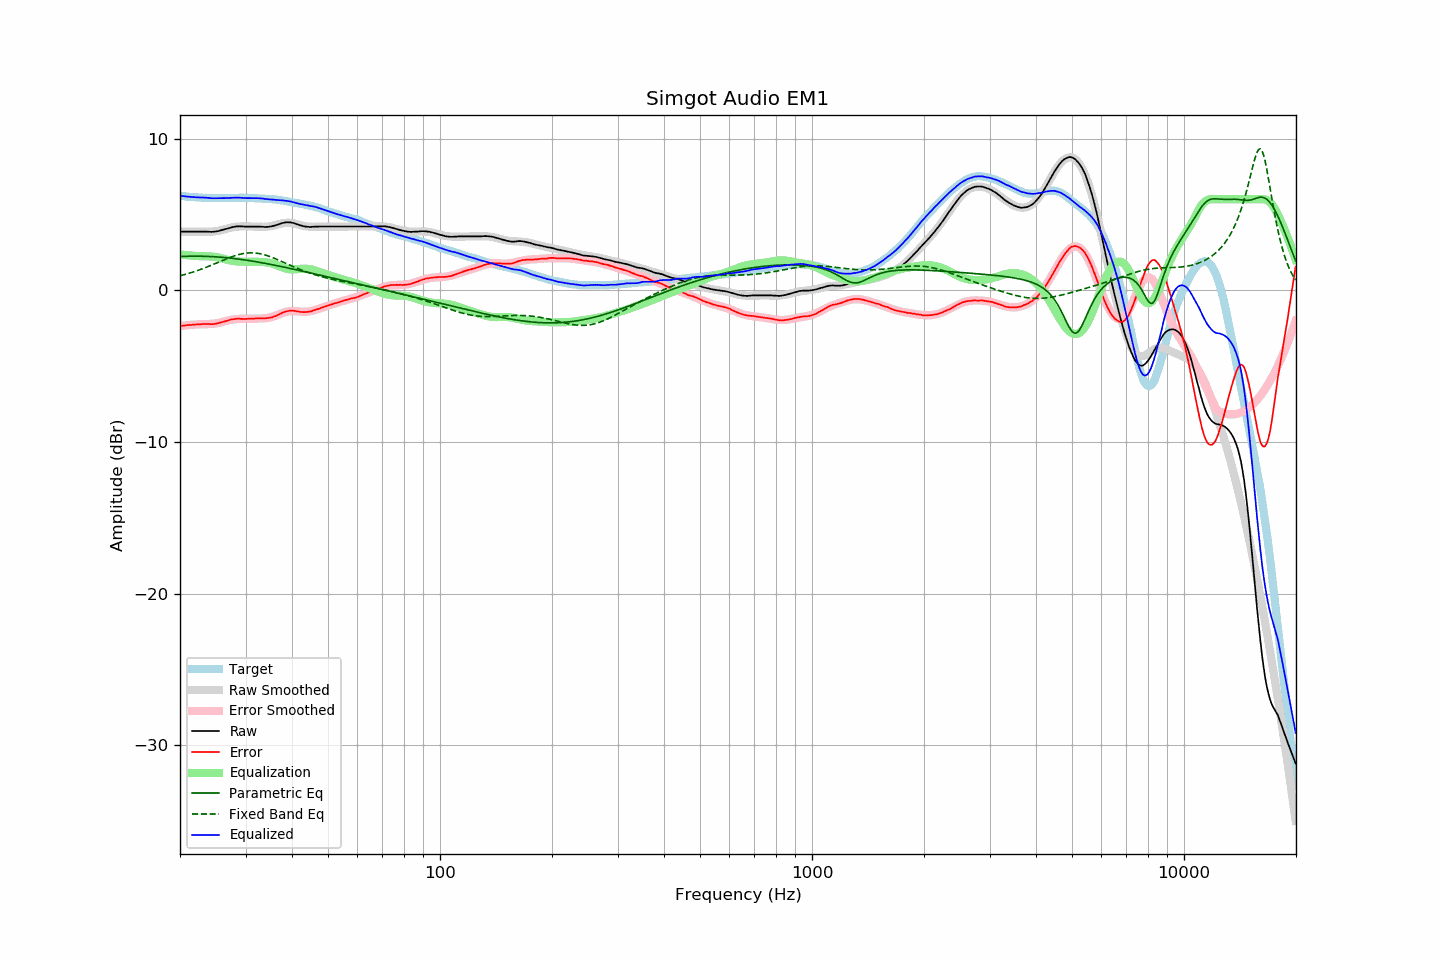

Data behind this chart, as committed beside it:
frequency, raw, error, smoothed, error_smoothed, equalization, parametric_eq, fixed_band_eq, equalized_raw, equalized_smoothed, target
20.00, 3.87, -2.36, 3.87, -2.36, 2.36, 2.22, 0.95, 6.23, 6.23, 6.22
20.20, 3.87, -2.35, 3.87, -2.35, 2.35, 2.22, 0.98, 6.21, 6.21, 6.21
20.40, 3.87, -2.34, 3.87, -2.33, 2.33, 2.23, 1.01, 6.20, 6.20, 6.20
20.61, 3.87, -2.33, 3.87, -2.32, 2.32, 2.23, 1.04, 6.19, 6.19, 6.19
20.81, 3.87, -2.31, 3.87, -2.31, 2.31, 2.24, 1.07, 6.18, 6.18, 6.17
21.02, 3.87, -2.30, 3.87, -2.30, 2.30, 2.24, 1.10, 6.17, 6.17, 6.16
21.23, 3.87, -2.29, 3.87, -2.29, 2.29, 2.24, 1.13, 6.16, 6.16, 6.15
21.44, 3.87, -2.29, 3.87, -2.28, 2.28, 2.24, 1.16, 6.15, 6.15, 6.16
21.66, 3.87, -2.27, 3.87, -2.27, 2.27, 2.24, 1.20, 6.14, 6.14, 6.14
21.87, 3.87, -2.27, 3.87, -2.27, 2.27, 2.24, 1.23, 6.13, 6.13, 6.14
22.09, 3.87, -2.25, 3.87, -2.26, 2.26, 2.24, 1.27, 6.12, 6.12, 6.12
22.31, 3.87, -2.25, 3.87, -2.25, 2.25, 2.24, 1.30, 6.12, 6.12, 6.12
22.54, 3.87, -2.24, 3.86, -2.25, 2.25, 2.24, 1.34, 6.11, 6.11, 6.11
22.76, 3.87, -2.24, 3.86, -2.25, 2.25, 2.24, 1.38, 6.11, 6.11, 6.11
22.99, 3.87, -2.23, 3.86, -2.24, 2.24, 2.24, 1.42, 6.11, 6.10, 6.10
23.22, 3.87, -2.22, 3.85, -2.24, 2.24, 2.24, 1.46, 6.11, 6.10, 6.09
23.45, 3.87, -2.23, 3.85, -2.24, 2.24, 2.23, 1.50, 6.11, 6.09, 6.10
23.69, 3.86, -2.23, 3.85, -2.24, 2.24, 2.23, 1.54, 6.09, 6.09, 6.09
23.92, 3.86, -2.22, 3.85, -2.23, 2.23, 2.23, 1.58, 6.09, 6.08, 6.08
24.16, 3.85, -2.24, 3.86, -2.22, 2.22, 2.22, 1.63, 6.07, 6.08, 6.09
24.40, 3.85, -2.24, 3.86, -2.22, 2.22, 2.21, 1.67, 6.06, 6.08, 6.08
24.65, 3.86, -2.23, 3.87, -2.21, 2.21, 2.21, 1.72, 6.06, 6.08, 6.08
24.89, 3.87, -2.22, 3.89, -2.19, 2.19, 2.20, 1.76, 6.06, 6.08, 6.08
25.14, 3.89, -2.19, 3.90, -2.17, 2.17, 2.20, 1.81, 6.06, 6.08, 6.07
25.39, 3.91, -2.16, 3.92, -2.15, 2.15, 2.19, 1.85, 6.06, 6.07, 6.07
25.65, 3.94, -2.13, 3.94, -2.13, 2.13, 2.18, 1.90, 6.07, 6.07, 6.07
25.91, 3.97, -2.10, 3.97, -2.11, 2.11, 2.17, 1.94, 6.07, 6.07, 6.07
26.16, 4.00, -2.08, 4.00, -2.08, 2.08, 2.16, 1.99, 6.07, 6.07, 6.08
26.43, 4.03, -2.05, 4.03, -2.05, 2.05, 2.15, 2.03, 6.07, 6.07, 6.08
26.69, 4.06, -2.02, 4.06, -2.02, 2.02, 2.14, 2.07, 6.08, 6.08, 6.08
26.96, 4.09, -1.99, 4.09, -1.99, 1.99, 2.13, 2.12, 6.08, 6.08, 6.08
27.23, 4.12, -1.96, 4.11, -1.97, 1.97, 2.12, 2.16, 6.08, 6.08, 6.07
27.50, 4.15, -1.93, 4.13, -1.95, 1.95, 2.11, 2.20, 6.09, 6.08, 6.07
27.77, 4.17, -1.92, 4.16, -1.93, 1.93, 2.10, 2.23, 6.10, 6.08, 6.08
28.05, 4.19, -1.89, 4.17, -1.91, 1.91, 2.09, 2.27, 6.10, 6.09, 6.08
28.33, 4.21, -1.88, 4.19, -1.90, 1.90, 2.07, 2.30, 6.11, 6.09, 6.09
28.62, 4.21, -1.88, 4.20, -1.89, 1.89, 2.06, 2.34, 6.10, 6.09, 6.09
28.90, 4.22, -1.88, 4.20, -1.89, 1.89, 2.04, 2.36, 6.10, 6.09, 6.10
29.19, 4.21, -1.89, 4.21, -1.88, 1.88, 2.03, 2.39, 6.09, 6.09, 6.10
29.48, 4.21, -1.89, 4.21, -1.88, 1.88, 2.02, 2.41, 6.09, 6.09, 6.09
29.78, 4.20, -1.90, 4.21, -1.88, 1.88, 2.00, 2.43, 6.08, 6.09, 6.09
30.08, 4.20, -1.89, 4.21, -1.88, 1.88, 1.99, 2.44, 6.07, 6.09, 6.09
30.38, 4.20, -1.88, 4.21, -1.88, 1.88, 1.97, 2.46, 6.07, 6.08, 6.08
30.68, 4.20, -1.88, 4.20, -1.88, 1.88, 1.95, 2.46, 6.07, 6.08, 6.08
30.99, 4.20, -1.88, 4.20, -1.88, 1.88, 1.94, 2.47, 6.07, 6.08, 6.08
31.30, 4.20, -1.88, 4.20, -1.88, 1.88, 1.92, 2.47, 6.07, 6.07, 6.07
31.61, 4.20, -1.88, 4.19, -1.88, 1.88, 1.90, 2.46, 6.07, 6.07, 6.07
31.93, 4.20, -1.85, 4.19, -1.87, 1.87, 1.88, 2.45, 6.07, 6.06, 6.05
32.24, 4.20, -1.86, 4.18, -1.87, 1.87, 1.87, 2.44, 6.07, 6.06, 6.06
32.57, 4.20, -1.85, 4.18, -1.87, 1.87, 1.85, 2.42, 6.07, 6.05, 6.05
32.89, 4.19, -1.86, 4.18, -1.87, 1.87, 1.83, 2.40, 6.05, 6.05, 6.04
33.22, 4.19, -1.85, 4.18, -1.86, 1.86, 1.81, 2.38, 6.05, 6.04, 6.04
33.55, 4.18, -1.86, 4.18, -1.86, 1.86, 1.79, 2.35, 6.03, 6.03, 6.04
33.89, 4.17, -1.86, 4.18, -1.85, 1.85, 1.77, 2.32, 6.01, 6.03, 6.03
34.23, 4.18, -1.84, 4.19, -1.83, 1.83, 1.75, 2.29, 6.01, 6.02, 6.01
34.57, 4.18, -1.83, 4.20, -1.82, 1.82, 1.73, 2.25, 5.99, 6.02, 6.01
34.92, 4.20, -1.80, 4.21, -1.79, 1.79, 1.71, 2.22, 5.99, 6.01, 6.00
35.27, 4.22, -1.80, 4.23, -1.76, 1.76, 1.69, 2.18, 5.98, 6.00, 6.01
35.62, 4.24, -1.75, 4.26, -1.73, 1.73, 1.67, 2.13, 5.97, 5.99, 5.99
35.97, 4.27, -1.72, 4.28, -1.70, 1.70, 1.65, 2.09, 5.96, 5.98, 5.99
... 635 more rows
